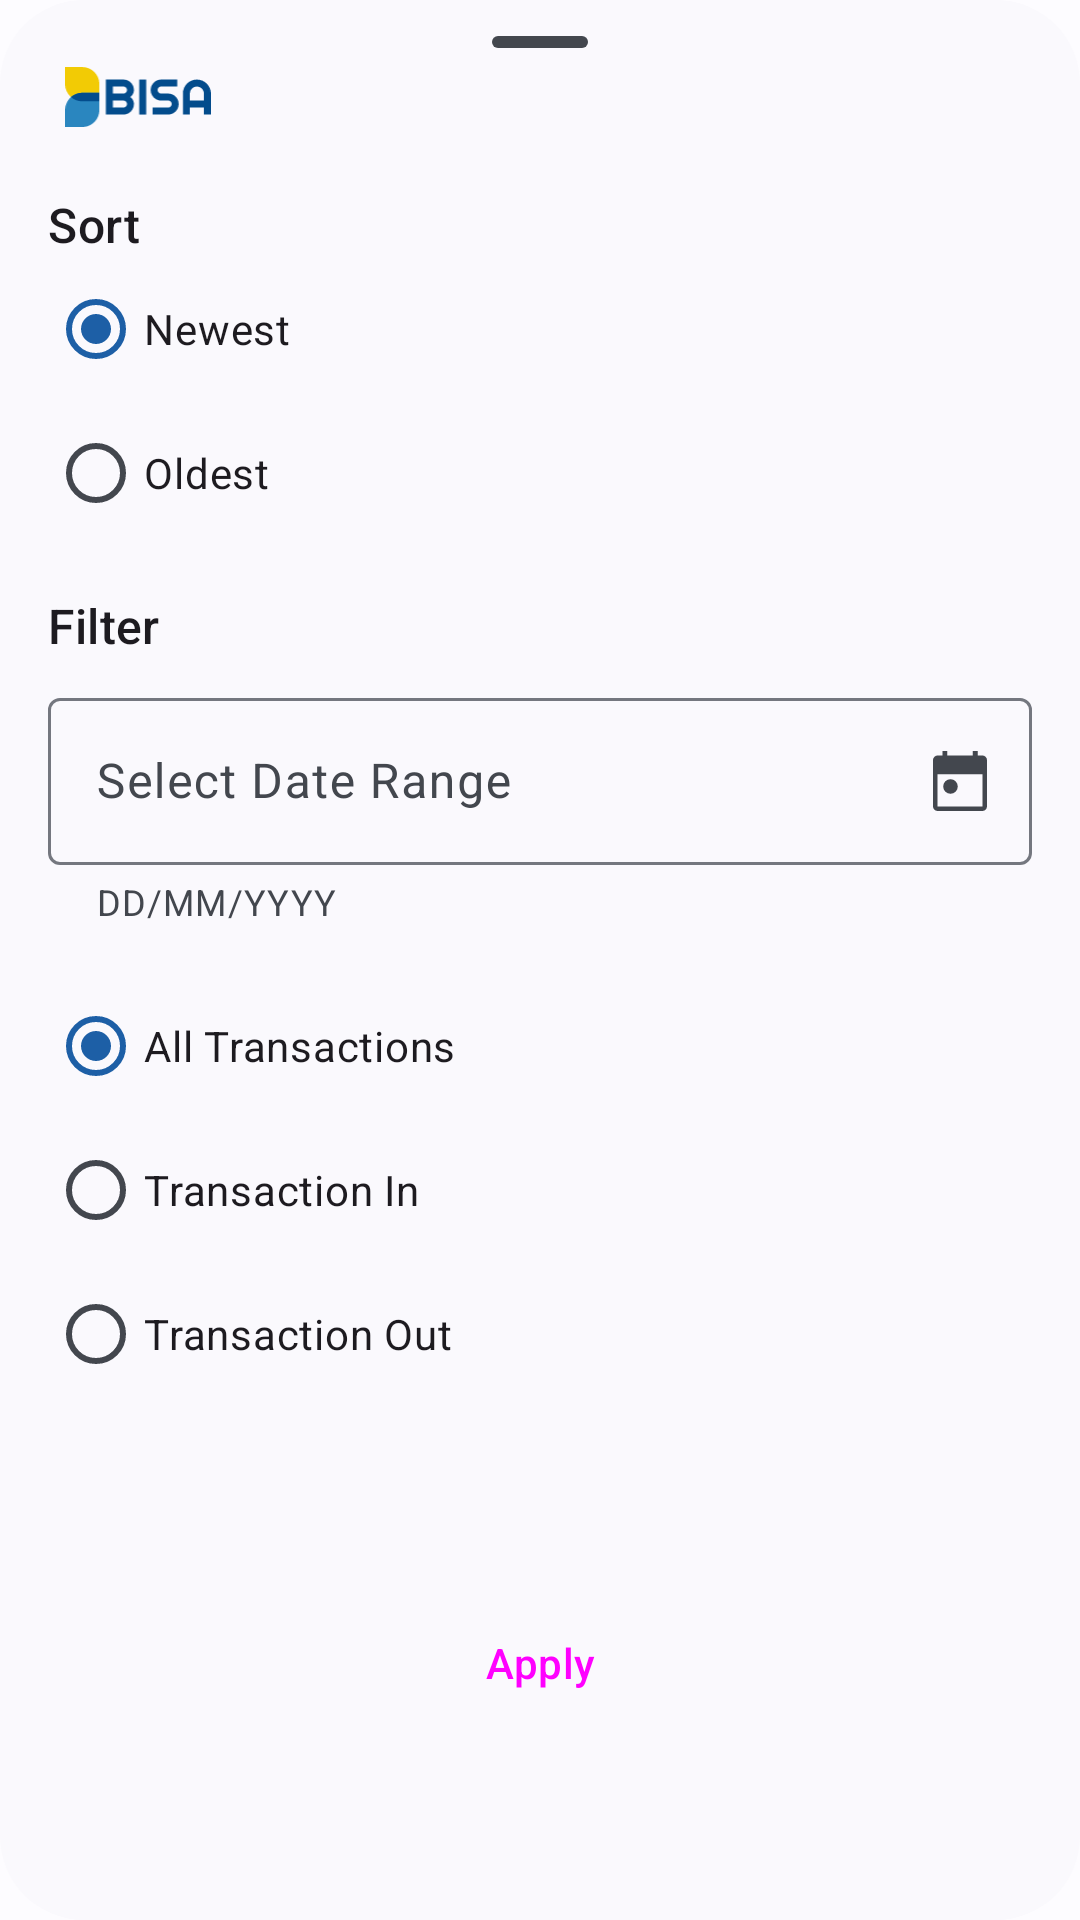

Layout XML and referenced resources for this Android screen:
<!-- AndroidManifest.xml: application theme Theme.BISAMerchant -->
<!-- res/layout/filter_bottom_sheet.xml -->
<?xml version="1.0" encoding="utf-8"?>
<androidx.constraintlayout.widget.ConstraintLayout xmlns:android="http://schemas.android.com/apk/res/android"
    xmlns:app="http://schemas.android.com/apk/res-auto"
    android:id="@+id/filter_bottom_sheet"
    android:layout_width="match_parent"
    android:layout_height="wrap_content"
    android:layout_gravity="bottom"
    android:background="@drawable/backgorund_bottom_sheet"
    app:layout_behavior="com.google.android.material.bottomsheet.BottomSheetBehavior">

    <com.google.android.material.bottomsheet.BottomSheetDragHandleView
        android:id="@+id/bs_handle"
        android:layout_width="match_parent"
        android:layout_height="wrap_content"
        app:layout_constraintEnd_toEndOf="parent"
        app:layout_constraintStart_toStartOf="parent"
        app:layout_constraintTop_toTopOf="parent" />

    <ImageView
        android:layout_width="60dp"
        android:layout_height="20dp"
        android:src="@drawable/ic_logo_colorized"
        app:layout_constraintBottom_toBottomOf="@id/bs_handle"
        app:layout_constraintStart_toStartOf="parent"
        android:layout_marginStart="16dp"
        app:layout_constraintTop_toTopOf="@+id/bs_handle"
        app:layout_constraintVertical_bias="00.8" />

    <TextView
        android:id="@+id/tv_sort"
        android:layout_width="wrap_content"
        android:layout_height="wrap_content"
        android:layout_marginHorizontal="16dp"
        android:layout_marginTop="16dp"
        android:text="@string/sort"
        android:textAppearance="@style/TextAppearance.Material3.TitleMedium"
        app:layout_constraintStart_toStartOf="parent"
        app:layout_constraintTop_toBottomOf="@+id/bs_handle" />

    <RadioGroup
        android:id="@+id/radio_sort"
        android:layout_width="match_parent"
        android:layout_height="wrap_content"
        android:layout_below="@+id/tv_sort"
        android:layout_marginHorizontal="16dp"
        app:layout_constraintEnd_toEndOf="parent"
        app:layout_constraintStart_toStartOf="parent"
        app:layout_constraintTop_toBottomOf="@+id/tv_sort">

        <RadioButton
            android:id="@+id/rb_newest"
            android:layout_width="match_parent"
            android:layout_height="wrap_content"
            android:checked="true"
            android:text="@string/newest" />

        <RadioButton
            android:id="@+id/rb_oldest"
            android:layout_width="match_parent"
            android:layout_height="wrap_content"
            android:text="@string/oldest" />
    </RadioGroup>

    <TextView
        android:id="@+id/tv_filter"
        android:layout_width="wrap_content"
        android:layout_height="wrap_content"
        android:layout_below="@+id/radio_sort"
        android:layout_marginHorizontal="16dp"
        android:layout_marginTop="16dp"
        android:text="@string/filter"
        android:textAppearance="@style/TextAppearance.Material3.TitleMedium"
        app:layout_constraintStart_toStartOf="parent"
        app:layout_constraintTop_toBottomOf="@+id/radio_sort" />

    <com.google.android.material.textfield.TextInputLayout
        android:id="@+id/til_date_range"
        android:layout_width="match_parent"
        android:layout_height="wrap_content"
        android:layout_marginHorizontal="16dp"
        android:layout_marginVertical="8dp"
        android:hint="@string/select_date_range"
        app:boxBackgroundMode="outline"
        app:endIconDrawable="@drawable/ic_date_picker_24"
        app:endIconMode="custom"
        app:helperText="DD/MM/YYYY"
        app:helperTextEnabled="true"
        app:hintEnabled="true"
        app:layout_constraintEnd_toEndOf="parent"
        app:layout_constraintStart_toStartOf="parent"
        app:layout_constraintTop_toBottomOf="@+id/tv_filter">

        <com.google.android.material.textfield.TextInputEditText
            android:id="@+id/et_date_range"
            android:layout_width="match_parent"
            android:layout_height="wrap_content"
            android:clickable="true"
            android:focusable="false"
            android:inputType="date" />

    </com.google.android.material.textfield.TextInputLayout>

    <RadioGroup
        android:id="@+id/radio_filter"
        android:layout_width="match_parent"
        android:layout_height="wrap_content"
        android:layout_below="@+id/til_date_range"
        android:layout_marginHorizontal="16dp"
        android:layout_marginTop="16dp"
        app:layout_constraintEnd_toEndOf="parent"
        app:layout_constraintStart_toStartOf="parent"
        app:layout_constraintTop_toBottomOf="@+id/til_date_range">

        <RadioButton
            android:id="@+id/rb_all"
            android:layout_width="match_parent"
            android:layout_height="wrap_content"
            android:checked="true"
            android:text="@string/all_transactions" />

        <RadioButton
            android:id="@+id/rb_transaction_in"
            android:layout_width="match_parent"
            android:layout_height="wrap_content"
            android:text="@string/transaction_in" />

        <RadioButton
            android:id="@+id/rb_transaction_out"
            android:layout_width="match_parent"
            android:layout_height="wrap_content"
            android:text="@string/transaction_out" />
    </RadioGroup>

    <Button
        android:id="@+id/btn_apply"
        style="@style/Widget.Material3.Button"
        android:layout_width="match_parent"
        android:layout_height="wrap_content"
        android:layout_margin="16dp"
        android:text="@string/apply"
        app:layout_constraintBottom_toBottomOf="parent"
        app:layout_constraintEnd_toEndOf="parent"
        app:layout_constraintStart_toStartOf="parent"
        app:layout_constraintTop_toBottomOf="@+id/radio_filter" />
</androidx.constraintlayout.widget.ConstraintLayout>
<!-- resources referenced by this layout -->
<resources>
  <!-- drawable backgorund_bottom_sheet (drawable) -->
  <?xml version="1.0" encoding="utf-8"?>
  <shape xmlns:android="http://schemas.android.com/apk/res/android">
      <solid android:color="@color/md_theme_light_surface" />
      <corners android:radius="28dp" />
  </shape>
  <!-- drawable ic_date_picker_24 (drawable) -->
  <vector android:height="24dp" android:viewportHeight="960"
      android:viewportWidth="960" android:width="24dp" xmlns:android="http://schemas.android.com/apk/res/android">
      <path android:fillColor="#FF000000" android:pathData="M352.82,650Q312,650 284,621.82q-28,-28.18 -28,-69T284.18,484q28.18,-28 69,-28T422,484.18q28,28.18 28,69T421.82,622q-28.18,28 -69,28ZM180,880q-24,0 -42,-18t-18,-42L120,200q0,-24 18,-42t42,-18h65v-60h65v60h340v-60h65v60h65q24,0 42,18t18,42v620q0,24 -18,42t-42,18L180,880ZM180,820h600L780,390L180,390v430Z"/>
  </vector>
  <string name="all_transactions">All Transactions</string>
  <string name="apply">Apply</string>
  <string name="filter">Filter</string>
  <string name="newest">Newest</string>
  <string name="oldest">Oldest</string>
  <string name="select_date_range">Select Date Range</string>
  <string name="sort">Sort</string>
  <string name="transaction_in">Transaction In</string>
  <string name="transaction_out">Transaction Out</string>
  <style name="Theme.BISAMerchant" parent="Base.Theme.BISAMerchant" />
  <color name="md_theme_light_surface">#FAF9FD</color>
  <color name="md_theme_light_primary">#1D5FA6</color>
  <color name="md_theme_light_onPrimary">#FFFFFF</color>
  <color name="md_theme_light_primaryContainer">#D4E3FF</color>
  <color name="md_theme_light_onPrimaryContainer">#001C3A</color>
  <color name="md_theme_light_secondary">#205FA6</color>
  <color name="md_theme_light_onSecondary">#FFFFFF</color>
  <color name="md_theme_light_secondaryContainer">#D5E3FF</color>
  <color name="md_theme_light_onSecondaryContainer">#001C3B</color>
  <color name="md_theme_light_tertiary">#6D5676</color>
  <color name="md_theme_light_tertiaryContainer">#F7D9FF</color>
  <color name="md_theme_light_onTertiary">#FFFFFF</color>
  <color name="md_theme_light_onTertiaryContainer">#271430</color>
  <color name="md_theme_light_error">#BA1A1A</color>
  <color name="md_theme_light_errorContainer">#FFDAD6</color>
  <color name="md_theme_light_onError">#FFFFFF</color>
  <color name="md_theme_light_onErrorContainer">#410002</color>
  <color name="md_theme_light_background">#FDFCFF</color>
  <color name="md_theme_light_onBackground">#1A1C1E</color>
  <color name="md_theme_light_outline">#74777F</color>
  <color name="md_theme_light_inverseOnSurface">#F1F0F4</color>
  <color name="md_theme_light_inverseSurface">#2F3033</color>
  <color name="md_theme_light_onSurface">#1A1C1E</color>
  <color name="md_theme_light_surfaceVariant">#E0E2EC</color>
  <color name="md_theme_light_onSurfaceVariant">#43474E</color>
  <color name="md_theme_light_inversePrimary">#A5C8FF</color>
</resources>
